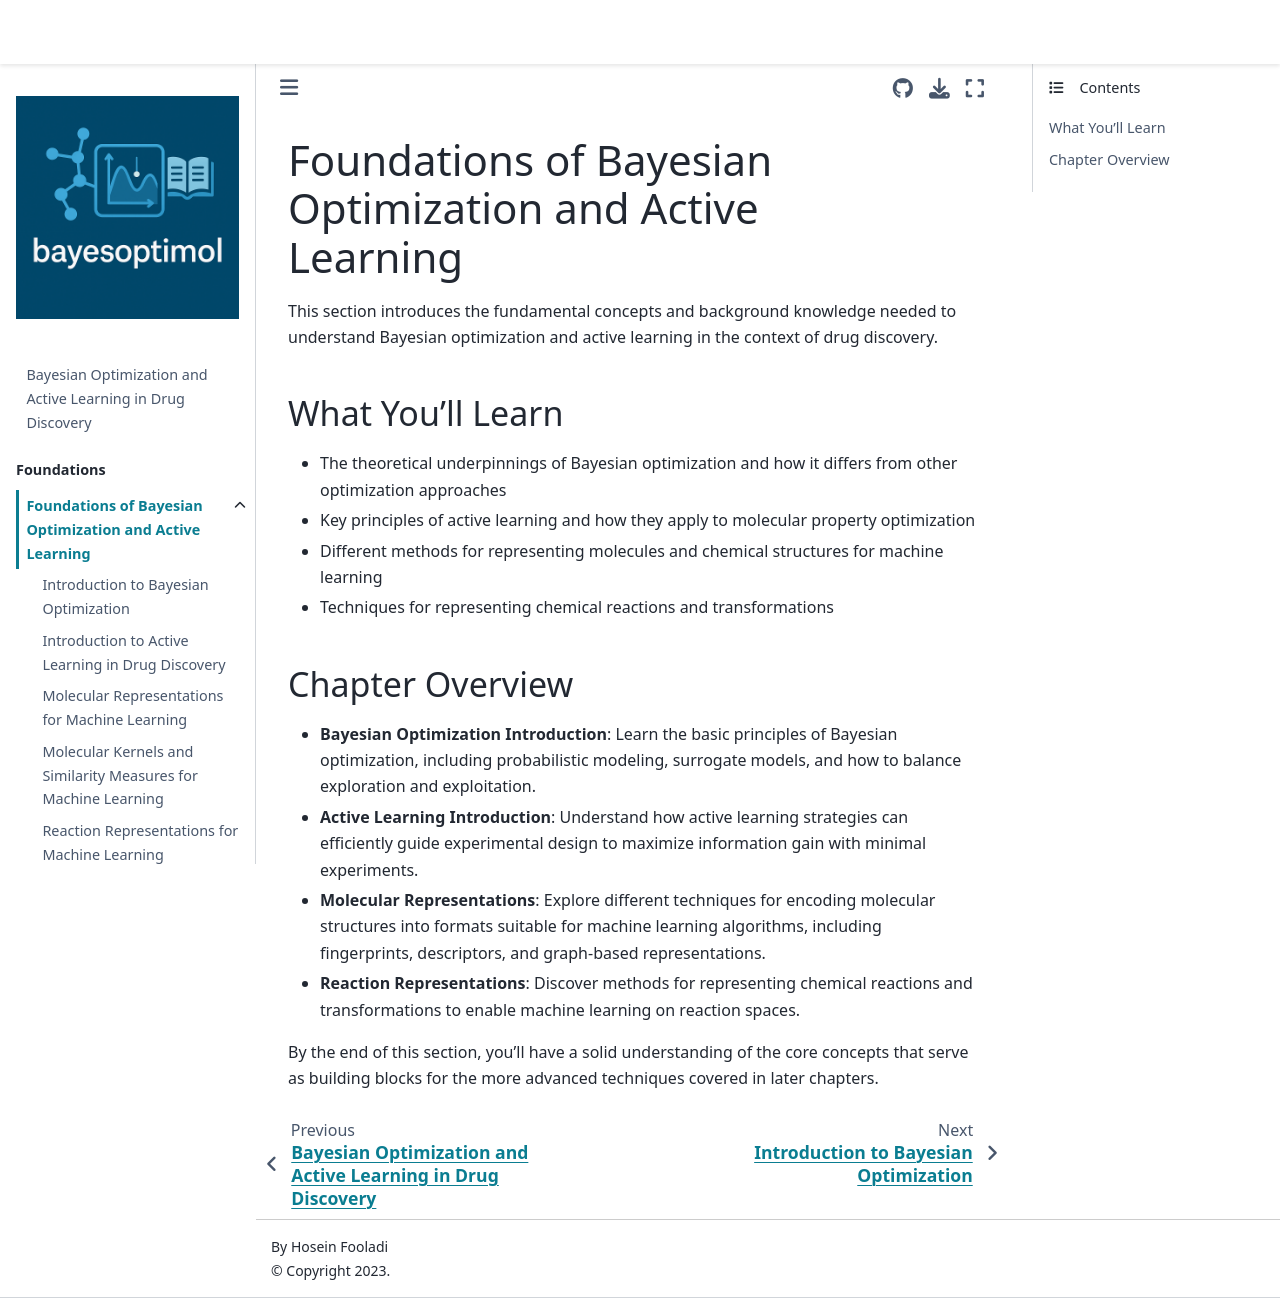

repository: HFooladi/bayesoptimol · page: chapters/foundations/index.html · generator: jekyll

# Foundations of Bayesian Optimization and Active Learning

This section introduces the fundamental concepts and background knowledge needed to understand Bayesian optimization and active learning in the context of drug discovery.

## What You'll Learn

- The theoretical underpinnings of Bayesian optimization and how it differs from other optimization approaches
- Key principles of active learning and how they apply to molecular property optimization
- Different methods for representing molecules and chemical structures for machine learning
- Techniques for representing chemical reactions and transformations

## Chapter Overview

- **Bayesian Optimization Introduction**: Learn the basic principles of Bayesian optimization, including probabilistic modeling, surrogate models, and how to balance exploration and exploitation.

- **Active Learning Introduction**: Understand how active learning strategies can efficiently guide experimental design to maximize information gain with minimal experiments.

- **Molecular Representations**: Explore different techniques for encoding molecular structures into formats suitable for machine learning algorithms, including fingerprints, descriptors, and graph-based representations.

- **Reaction Representations**: Discover methods for representing chemical reactions and transformations to enable machine learning on reaction spaces.

By the end of this section, you'll have a solid understanding of the core concepts that serve as building blocks for the more advanced techniques covered in later chapters.
